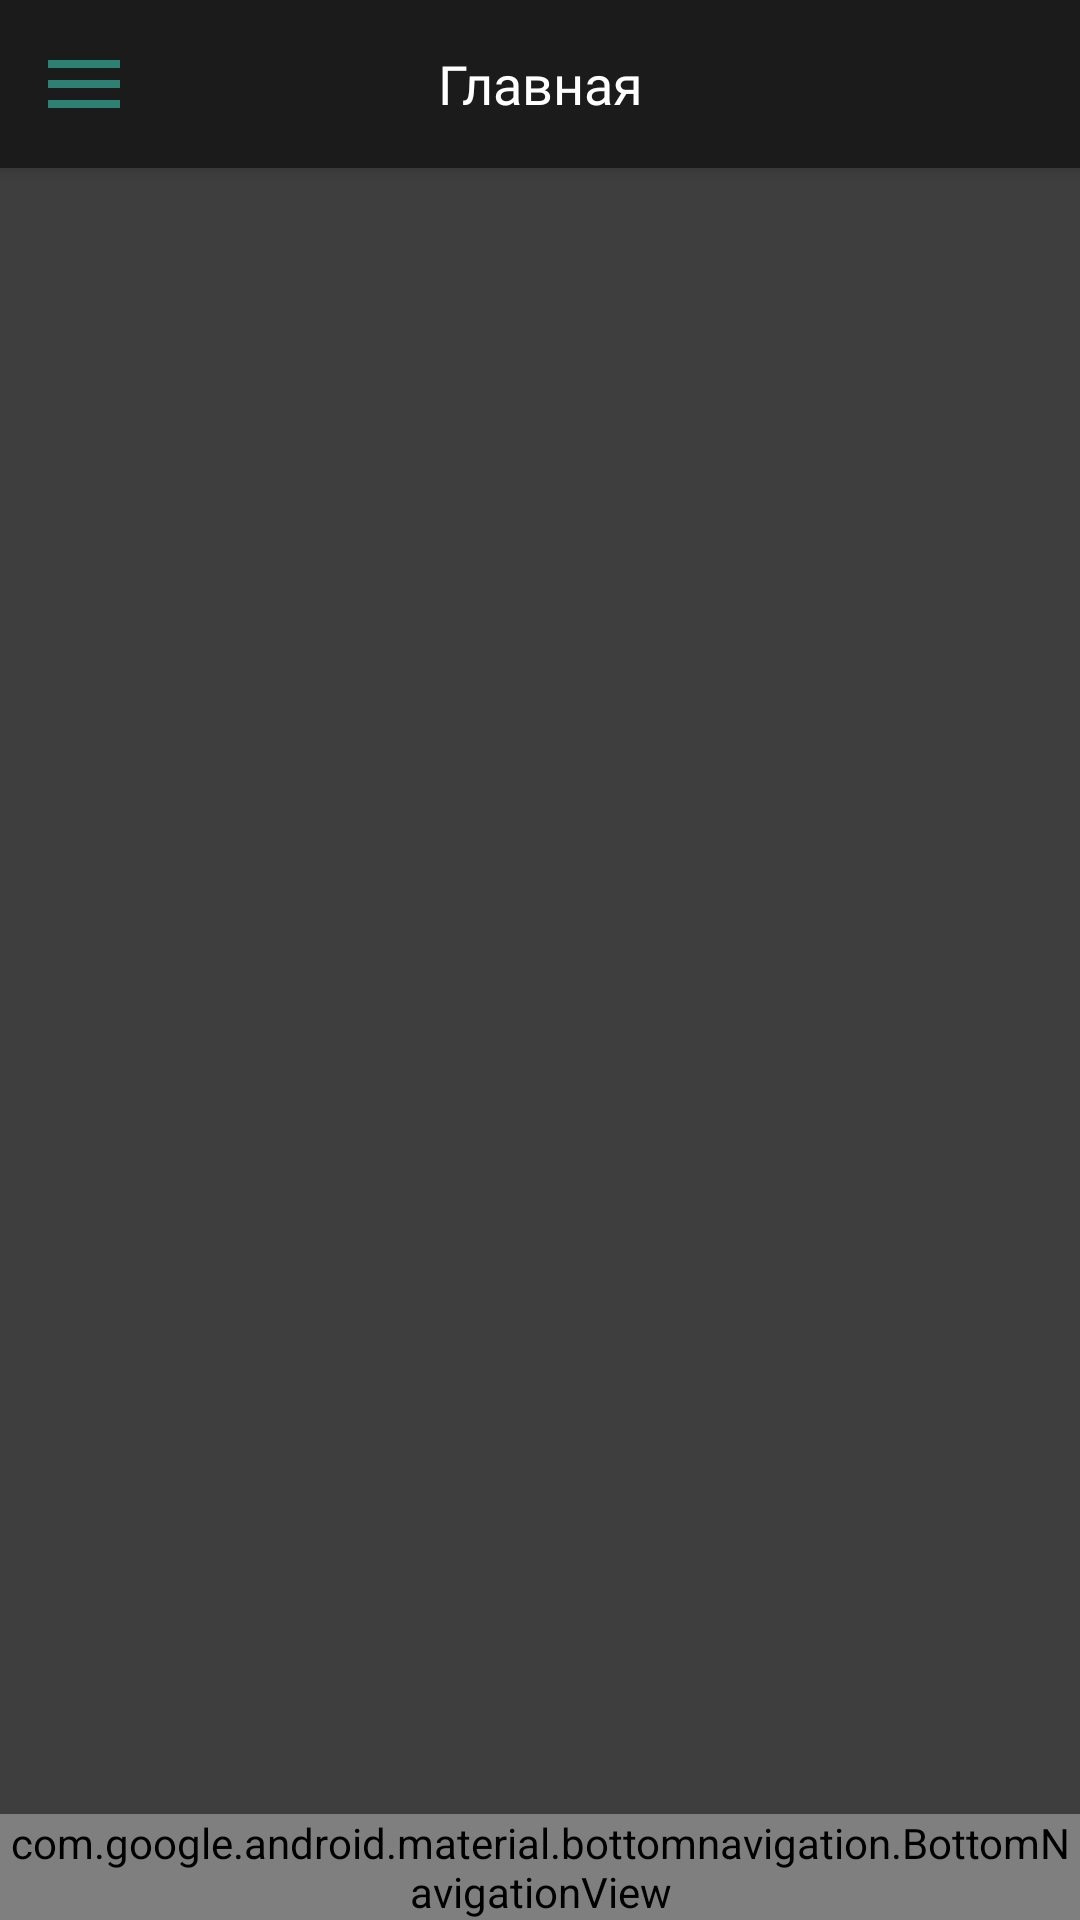

Write the Android layout XML for this screen, with the resource values it uses.
<!-- AndroidManifest.xml: application theme AppTheme -->
<!-- res/layout/main_specialist_activity.xml -->
<?xml version="1.0" encoding="utf-8"?>
<androidx.drawerlayout.widget.DrawerLayout xmlns:android="http://schemas.android.com/apk/res/android"
    xmlns:app="http://schemas.android.com/apk/res-auto"
    xmlns:tools="http://schemas.android.com/tools"
    android:id="@+id/drawer_layout"
    android:background="#3E3E3E"
    android:layout_width="match_parent"
    android:layout_height="match_parent"
    tools:context=".ui.activity.specialist.MainSpecialistActivity"
    tools:openDrawer="start">

    <com.google.android.material.navigation.NavigationView
        android:id="@+id/nav_main_specialist"
        android:layout_width="wrap_content"
        android:layout_height="match_parent"
        android:background="@color/DarkBlack"
        android:layout_gravity="start"
        android:fitsSystemWindows="true"
        app:headerLayout="@layout/header_main_speciliast_menu"
        app:menu="@menu/main_specialist_menu"
        app:itemTextColor="@color/White"
        app:itemIconTint="@drawable/item_selected_bottom_menu"
        app:itemHorizontalPadding="20dp"
        app:itemIconSize="25dp"
        app:itemTextAppearance="@style/TextViewStyle" >

    </com.google.android.material.navigation.NavigationView>

    <RelativeLayout
        android:layout_width="match_parent"
        android:layout_height="match_parent">

        <include
            android:id="@+id/toolbar"
            layout="@layout/toolbar_specialist"/>

        <FrameLayout
            android:id="@+id/fragment_container"
            android:layout_width="match_parent"
            android:layout_height="match_parent"
            android:layout_below="@+id/toolbar"
            android:layout_above="@+id/nav_main_specialist_bottom">

        </FrameLayout>

        <com.google.android.material.bottomnavigation.BottomNavigationView
            android:id="@+id/nav_main_specialist_bottom"
            android:layout_width="match_parent"
            android:layout_height="wrap_content"
            android:layout_alignParentBottom="true"
            android:background="@color/DarkBlack"
            android:fitsSystemWindows="true"
            app:labelVisibilityMode="unlabeled"
            app:itemRippleColor="@color/DarkGreenCyan"
            app:itemIconTint="@drawable/item_selected_bottom_menu"
            app:itemIconSize="30dp"
            app:menu="@menu/main_specialist_menu_bottom">

        </com.google.android.material.bottomnavigation.BottomNavigationView>

    </RelativeLayout>
</androidx.drawerlayout.widget.DrawerLayout>
<!-- res/layout/header_main_speciliast_menu.xml (included above) -->
<?xml version="1.0" encoding="utf-8"?>
<LinearLayout xmlns:android="http://schemas.android.com/apk/res/android"
    android:layout_width="match_parent"
    android:layout_height="90dp"
    xmlns:tools="http://schemas.android.com/tools"
    android:orientation="horizontal"
    android:background="@color/White"
    android:gravity="center_vertical"
    android:paddingLeft="20dp">

    <LinearLayout
        android:layout_width="wrap_content"
        android:layout_height="wrap_content"
        android:orientation="vertical"
        android:layout_weight="0.8">

        <TextView
            android:id="@+id/fio_specialist"
            android:layout_width="wrap_content"
            android:layout_height="wrap_content"
            android:textColor="#000000"
            android:text="ФИО Сотрудника"
            android:textSize="14sp"
            android:textAllCaps="false"
            android:fontFamily="@font/aqum"
            android:layout_marginBottom="5dp" />

        <TextView
            android:id="@+id/login_specialist"
            android:layout_width="wrap_content"
            android:layout_height="wrap_content"
            android:textColor="#404040"
            android:text="Логин"
            android:textSize="12sp"
            android:textAllCaps="false"
            android:fontFamily="@font/aqum" />

    </LinearLayout>

    <LinearLayout
        android:layout_width="wrap_content"
        android:layout_height="wrap_content"
        android:layout_weight="0.2">

        <ImageView
            android:layout_width="30dp"
            android:layout_height="30dp"
            android:src="@drawable/ic_main_client_menu_open"
            android:layout_gravity="end"
            tools:ignore="ContentDescription" />

    </LinearLayout>

</LinearLayout>
<!-- res/layout/toolbar_specialist.xml (included above) -->
<?xml version="1.0" encoding="utf-8"?>
<com.google.android.material.appbar.MaterialToolbar xmlns:android="http://schemas.android.com/apk/res/android"
    xmlns:app="http://schemas.android.com/apk/res-auto"
    android:layout_width="match_parent"
    android:layout_height="wrap_content"
    android:theme="@style/ToolbarTheme"
    android:background="@color/DarkBlack"
    android:elevation="4dp"
    android:gravity="center"
    app:navigationIcon="@drawable/ic_main_client_menu">

    <TextView
        android:id="@+id/specialist_name_fragment"
        android:layout_width="wrap_content"
        android:layout_height="wrap_content"
        android:text="Главная"
        android:layout_gravity="center_vertical|center_horizontal"
        android:textColor="@color/White"
        android:textSize="18sp"
        android:textAllCaps="false"
        android:fontFamily="@font/aqum" />

</com.google.android.material.appbar.MaterialToolbar>
<!-- resources referenced by this layout -->
<resources>
  <color name="DarkBlack">#1B1B1B</color>
  <color name="DarkGreenCyan">#2d8173</color>
  <color name="White">#ffffff</color>
  <!-- drawable ic_main_client_menu (drawable) -->
  <vector android:height="32dp" android:tint="#2D8173"
      android:viewportHeight="24" android:viewportWidth="24"
      android:width="32dp" xmlns:android="http://schemas.android.com/apk/res/android">
      <path android:fillColor="@android:color/white" android:pathData="M3,18h18v-2L3,16v2zM3,13h18v-2L3,11v2zM3,6v2h18L21,6L3,6z"/>
  </vector>
  <!-- drawable ic_main_client_menu_open (drawable) -->
  <vector android:autoMirrored="true" android:height="32dp"
      android:tint="#2D8173" android:viewportHeight="24"
      android:viewportWidth="24" android:width="32dp" xmlns:android="http://schemas.android.com/apk/res/android">
      <path android:fillColor="@android:color/white" android:pathData="M3,18h13v-2L3,16v2zM3,13h10v-2L3,11v2zM3,6v2h13L16,6L3,6zM21,15.59L17.42,12 21,8.41 19.59,7l-5,5 5,5L21,15.59z"/>
  </vector>
  <!-- drawable item_selected_bottom_menu (drawable) -->
  <?xml version="1.0" encoding="utf-8"?>
  <selector xmlns:android="http://schemas.android.com/apk/res/android">
      <item android:color="@color/DarkCyan" android:state_checked="true"/>
      <item android:color="@color/DarkGreenCyan" android:state_checked="false"/>
  </selector>
  <style name="TextViewStyle">
          <item name="android:fontFamily">@font/aqum</item>
          <item name="android:textSize">14sp</item>
      </style>
  <style name="ToolbarTheme" parent="Theme.AppCompat.Light.NoActionBar">
          <item name="windowActionBar">false</item>
          <item name="windowNoTitle">true</item>
          <item name="android:textColor">@color/White</item>
          <item name="android:textColorSecondary">@color/DarkGreenCyan</item>
      </style>
  <style name="AppTheme" parent="Theme.AppCompat.Light.NoActionBar">
          
          <item name="colorPrimary">@color/DarkGray</item>
          <item name="colorPrimaryDark">@color/DarkGreenCyan</item>
          <item name="colorAccent">@color/DarkGreenCyan</item>
      </style>
  <color name="DarkCyan">#002C24</color>
  <color name="DarkGray">#7A7A7A</color>
</resources>
